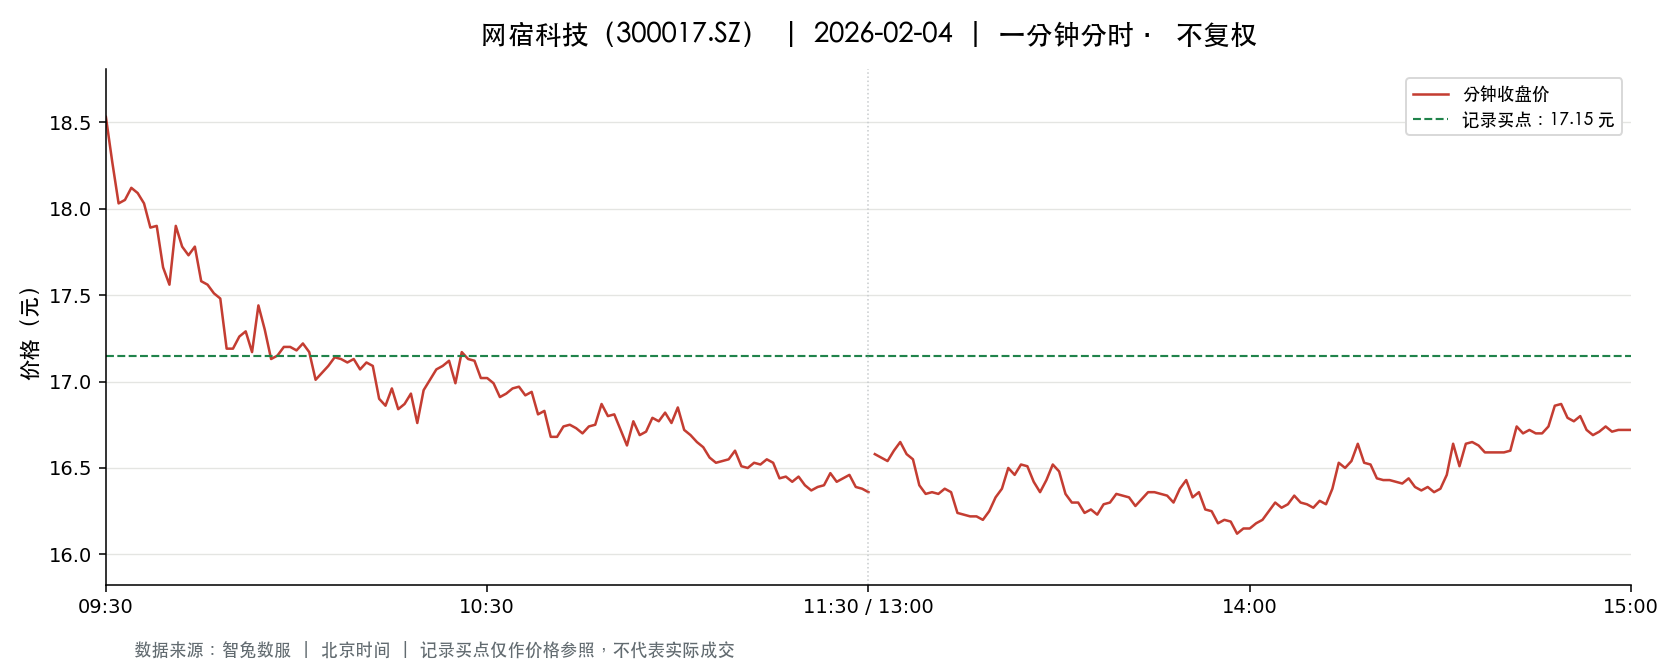

The data file committed next to this chart (first rows):
t, o, h, l, c, v, a, pc, sf
2026-02-04 09:30:00, 18.53, 18.53, 18.53, 18.53, 84941, 157395191, 19.31, 0.0
2026-02-04 09:31:00, 18.47, 18.6, 18.1, 18.27, 225659, 414160544, 18.53, 0.0
2026-02-04 09:32:00, 18.21, 18.21, 17.92, 18.03, 228737, 413406649, 18.27, 0.0
2026-02-04 09:33:00, 18.02, 18.11, 17.91, 18.05, 164160, 296085377, 18.03, 0.0
2026-02-04 09:34:00, 18.04, 18.13, 17.9, 18.12, 121257, 218371199, 18.05, 0.0
2026-02-04 09:35:00, 18.06, 18.1, 18.0, 18.09, 102852, 185526003, 18.12, 0.0
2026-02-04 09:36:00, 18.1, 18.14, 18.03, 18.03, 109106, 197151516, 18.09, 0.0
2026-02-04 09:37:00, 18.01, 18.01, 17.81, 17.89, 99649, 178382947, 18.03, 0.0
2026-02-04 09:38:00, 17.9, 17.97, 17.88, 17.9, 85077, 152367325, 17.89, 0.0
2026-02-04 09:39:00, 17.8, 17.81, 17.52, 17.66, 130497, 230742639, 17.9, 0.0
2026-02-04 09:40:00, 17.66, 17.66, 17.54, 17.56, 127629, 224431385, 17.66, 0.0
2026-02-04 09:41:00, 17.58, 17.9, 17.58, 17.9, 99683, 177366570, 17.56, 0.0
2026-02-04 09:42:00, 17.9, 17.9, 17.78, 17.78, 52178, 93129150, 17.9, 0.0
2026-02-04 09:43:00, 17.73, 17.77, 17.61, 17.73, 82515, 145915710, 17.78, 0.0
2026-02-04 09:44:00, 17.74, 17.88, 17.7, 17.78, 53188, 94698863, 17.73, 0.0
2026-02-04 09:45:00, 17.76, 17.76, 17.56, 17.58, 78593, 138683847, 17.78, 0.0
2026-02-04 09:46:00, 17.52, 17.59, 17.4, 17.56, 104628, 183093511, 17.58, 0.0
2026-02-04 09:47:00, 17.58, 17.59, 17.47, 17.51, 69858, 122532447, 17.56, 0.0
2026-02-04 09:48:00, 17.49, 17.56, 17.47, 17.48, 61711, 108079338, 17.51, 0.0
2026-02-04 09:49:00, 17.39, 17.39, 17.1, 17.19, 104459, 180251154, 17.48, 0.0
2026-02-04 09:50:00, 17.19, 17.33, 17.19, 17.19, 64640, 111570907, 17.19, 0.0
2026-02-04 09:51:00, 17.17, 17.28, 17.06, 17.26, 63722, 109351344, 17.19, 0.0
2026-02-04 09:52:00, 17.27, 17.35, 17.22, 17.29, 51029, 88153158, 17.26, 0.0
2026-02-04 09:53:00, 17.29, 17.33, 17.15, 17.17, 55583, 95789976, 17.29, 0.0
2026-02-04 09:54:00, 17.15, 17.44, 17.15, 17.44, 52486, 90687303, 17.17, 0.0
2026-02-04 09:55:00, 17.44, 17.46, 17.3, 17.3, 50510, 87691625, 17.44, 0.0
2026-02-04 09:56:00, 17.3, 17.33, 17.13, 17.13, 46775, 80540213, 17.3, 0.0
2026-02-04 09:57:00, 17.13, 17.18, 17.11, 17.15, 41608, 71312673, 17.13, 0.0
2026-02-04 09:58:00, 17.13, 17.21, 17.13, 17.2, 41718, 71573334, 17.15, 0.0
2026-02-04 09:59:00, 17.2, 17.24, 17.18, 17.2, 29392, 50545890, 17.2, 0.0
2026-02-04 10:00:00, 17.18, 17.2, 17.15, 17.18, 21303, 36602730, 17.2, 0.0
2026-02-04 10:01:00, 17.16, 17.24, 17.1, 17.22, 55161, 94498044, 17.18, 0.0
2026-02-04 10:02:00, 17.19, 17.24, 17.15, 17.17, 21111, 36315872, 17.22, 0.0
2026-02-04 10:03:00, 17.17, 17.19, 17.0, 17.01, 70453, 120215141, 17.17, 0.0
2026-02-04 10:04:00, 17.0, 17.11, 16.96, 17.05, 47472, 80876373, 17.01, 0.0
2026-02-04 10:05:00, 17.03, 17.09, 17.03, 17.09, 26422, 45026756, 17.05, 0.0
2026-02-04 10:06:00, 17.09, 17.15, 17.09, 17.14, 24857, 42530895, 17.09, 0.0
2026-02-04 10:07:00, 17.1, 17.13, 17.09, 17.13, 16301, 27884212, 17.14, 0.0
2026-02-04 10:08:00, 17.13, 17.13, 17.05, 17.11, 34740, 59283493, 17.13, 0.0
2026-02-04 10:09:00, 17.11, 17.14, 17.09, 17.13, 22851, 39115018, 17.11, 0.0
2026-02-04 10:10:00, 17.12, 17.14, 17.02, 17.07, 24639, 42137291, 17.13, 0.0
2026-02-04 10:11:00, 17.07, 17.12, 17.07, 17.11, 15114, 25838120, 17.07, 0.0
2026-02-04 10:12:00, 17.12, 17.12, 17.05, 17.09, 19748, 33722291, 17.11, 0.0
2026-02-04 10:13:00, 17.09, 17.09, 16.88, 16.9, 48060, 81579961, 17.09, 0.0
2026-02-04 10:14:00, 16.9, 16.97, 16.84, 16.86, 48394, 81790660, 16.9, 0.0
2026-02-04 10:15:00, 16.88, 16.96, 16.88, 16.96, 30211, 51091631, 16.86, 0.0
2026-02-04 10:16:00, 16.94, 17.0, 16.8, 16.84, 34186, 57709952, 16.96, 0.0
2026-02-04 10:17:00, 16.82, 16.87, 16.82, 16.87, 32735, 55086107, 16.84, 0.0
2026-02-04 10:18:00, 16.87, 16.94, 16.87, 16.93, 19845, 33545489, 16.87, 0.0
2026-02-04 10:19:00, 16.94, 16.94, 16.76, 16.76, 36327, 61230351, 16.93, 0.0
2026-02-04 10:20:00, 16.75, 16.95, 16.72, 16.95, 34751, 58371028, 16.76, 0.0
2026-02-04 10:21:00, 16.9, 17.01, 16.9, 17.01, 17987, 30504450, 16.95, 0.0
2026-02-04 10:22:00, 17.02, 17.07, 16.94, 17.07, 22823, 38822179, 17.01, 0.0
2026-02-04 10:23:00, 17.08, 17.09, 16.99, 17.09, 21718, 37012463, 17.07, 0.0
2026-02-04 10:24:00, 17.11, 17.14, 17.04, 17.12, 24367, 41651296, 17.09, 0.0
2026-02-04 10:25:00, 17.13, 17.13, 16.96, 16.99, 23691, 40363241, 17.12, 0.0
2026-02-04 10:26:00, 16.99, 17.17, 16.99, 17.17, 13389, 22896654, 16.99, 0.0
2026-02-04 10:27:00, 17.17, 17.18, 17.1, 17.13, 21080, 36149749, 17.17, 0.0
2026-02-04 10:28:00, 17.16, 17.16, 17.1, 17.12, 11957, 20480677, 17.13, 0.0
2026-02-04 10:29:00, 17.12, 17.12, 17.02, 17.02, 15610, 26653349, 17.12, 0.0
... 181 more rows
